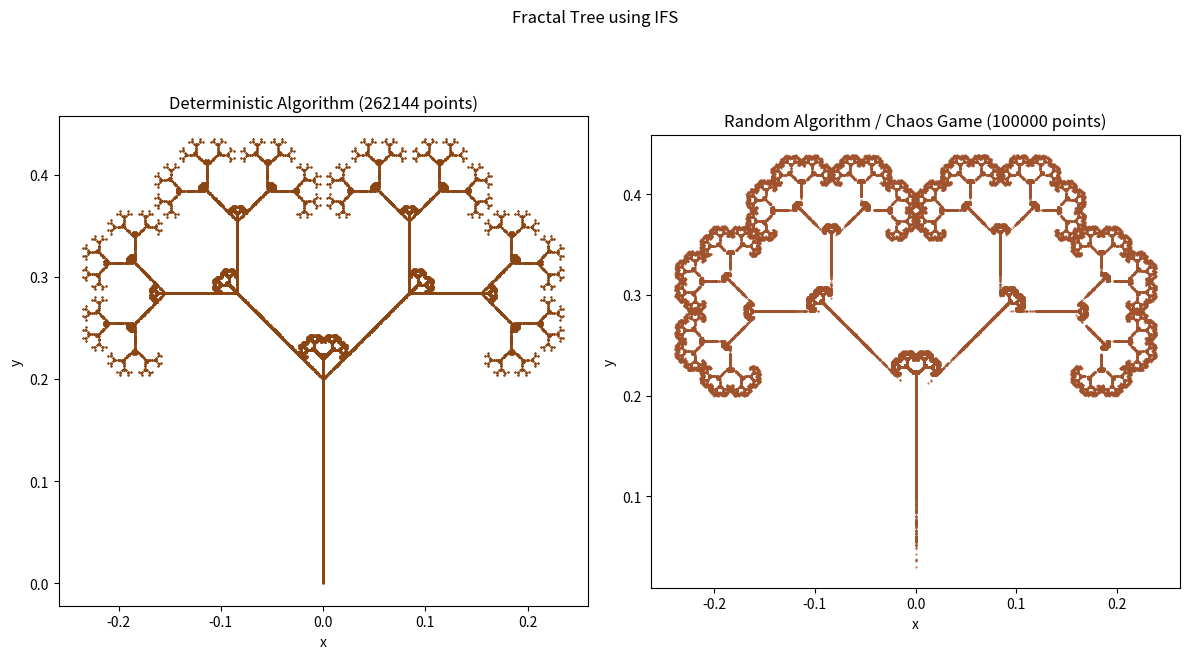

Source code (Python):
"""
IFS code for a Fractal Tree (Table III.4)
Two algorithms:
  1. Deterministic algorithm (set iteration)
  2. Random algorithm (chaos game)

Each map is w(x, y) = (a*x + b*y + e, c*x + d*y + f)
"""

import numpy as np
import matplotlib.pyplot as plt

# ---------------------------------------------------------------
# IFS table:  w     a      b      c     d    e    f     p
# ---------------------------------------------------------------
IFS = [
    # a,     b,     c,    d,   e,   f,   p
    (0.00,  0.00,  0.00, 0.50, 0.0, 0.0, 0.05),   # w1
    (0.42, -0.42,  0.42, 0.42, 0.0, 0.2, 0.40),   # w2
    (0.42,  0.42, -0.42, 0.42, 0.0, 0.2, 0.40),   # w3
    (0.10,  0.00,  0.00, 0.10, 0.0, 0.2, 0.15),   # w4
]


def apply_map(params, pts):
    """Apply affine map w(x,y) = (ax+by+e, cx+dy+f) to an (N,2) array."""
    a, b, c, d, e, f, _ = params
    x, y = pts[:, 0], pts[:, 1]
    return np.column_stack((a * x + b * y + e, c * x + d * y + f))


# ---------------------------------------------------------------
# Algorithm 1: Deterministic (set iteration)
# A_{n+1} = w1(A_n) U w2(A_n) U w3(A_n) U w4(A_n)
# ---------------------------------------------------------------
def deterministic_ifs(iterations=9, start=None):
    pts = np.array([[0.0, 0.0]]) if start is None else start
    for _ in range(iterations):
        pts = np.vstack([apply_map(w, pts) for w in IFS])
    return pts


# ---------------------------------------------------------------
# Algorithm 2: Random (chaos game)
# Pick a map w_i with probability p_i and apply it to the current point
# ---------------------------------------------------------------
def random_ifs(n_points=100000, discard=20, seed=None):
    rng = np.random.default_rng(seed)
    probs = np.array([w[6] for w in IFS])
    probs = probs / probs.sum()

    x, y = 0.0, 0.0
    out = np.empty((n_points, 2))
    choices = rng.choice(len(IFS), size=n_points + discard, p=probs)

    for i, k in enumerate(choices):
        a, b, c, d, e, f, _ = IFS[k]
        x, y = a * x + b * y + e, c * x + d * y + f
        if i >= discard:                       # skip transient points
            out[i - discard] = (x, y)
    return out


# ---------------------------------------------------------------
# Main: run both and plot side by side
# ---------------------------------------------------------------
if __name__ == "__main__":
    det_pts = deterministic_ifs(iterations=9)          # 4^9 = 262144 points
    rnd_pts = random_ifs(n_points=100000, seed=1)

    fig, axes = plt.subplots(1, 2, figsize=(12, 7))

    axes[0].scatter(det_pts[:, 0], det_pts[:, 1], s=0.2, color="saddlebrown")
    axes[0].set_title(f"Deterministic Algorithm ({len(det_pts)} points)")

    axes[1].scatter(rnd_pts[:, 0], rnd_pts[:, 1], s=0.2, color="sienna")
    axes[1].set_title(f"Random Algorithm / Chaos Game ({len(rnd_pts)} points)")

    for ax in axes:
        ax.set_aspect("equal")
        ax.set_xlabel("x")
        ax.set_ylabel("y")

    plt.suptitle("Fractal Tree using IFS")
    plt.tight_layout()
    plt.show()
